Run: headless pygame with SDL's dummy video driver; simulated clock (each Clock.tick advances the game by its frame time, no real sleeping); random seed 0; keys injected as events and as key.get_pressed() state; no mouse input.
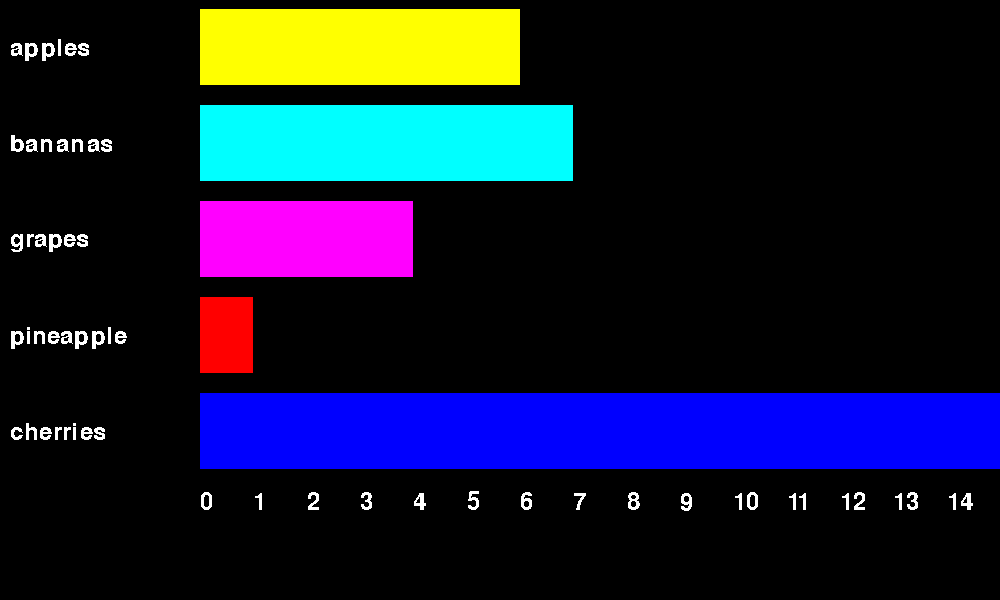
Frame 1 of 4 · flips 1–60 · no input
Frame 2 of 4 · flips 61–180 · tapped SPACE, RETURN · held RIGHT (→), D · screen unchanged from frame 1, image omitted
Frame 3 of 4 · flips 181–300 · held DOWN (↓), S · screen unchanged from frame 2, image omitted
Frame 4 of 4 · flips 301–420 · held LEFT (←), A, UP (↑), W · screen unchanged from frame 3, image omitted

The pygame program that drew these frames:


import pygame
# from fruit_model import *
# from barviewer2 import *
# from button import *
# from barviewer import *

BLACK = (0,0,0)
WHITE = (255,255,255)
GRAY = (127, 127, 127)

RED = (255, 0, 0)
GREEN = (0, 255, 0)
BLUE = (0, 0, 255)
YELLOW = (255, 255, 0)
MAGENTA = (255, 0, 255)
CYAN = (0, 255, 255)

# a class to display a horizontal bar chart in pygame
class BarChart:

        # rect: a pygame.rect encoding size and position
        def __init__(self, rect, values=[]):
                self.rect = rect
                self.background = BLACK
                self.label_color = WHITE

                # constant ratios for portions of the display
                self.label_area_width_ratio = 0.2
                self.scale_area_height_ratio = 0.2
                self.plot_area_width_ratio = 1.0 - self.label_area_width_ratio
                self.plot_area_height_ratio = 1.0 - self.scale_area_height_ratio

                self.scale_area = pygame.Rect(
                        rect.x + rect.width * self.label_area_width_ratio,
                        rect.y + rect.height * self.plot_area_height_ratio,
                        rect.width * self.plot_area_width_ratio,
                        rect.height * self.scale_area_height_ratio
                        )

                self.label_area = pygame.Rect(
                        rect.x,
                        rect.y,
                        rect.width * self.label_area_width_ratio,
                        rect.height * self.plot_area_height_ratio
                        )

                self.plot_area = pygame.Rect(
                        rect.x + self.label_area.width,
                        rect.y,
                        rect.width * self.plot_area_width_ratio,
                        rect.height * self.plot_area_height_ratio
                        )

                self.set_values(values)


        # values: a list of tuples of the form (var_name, value), return the maximum value of the barchart
        def set_values(self, values):
                self.values = values

                # figure out max value
                max_val = 0
                for v in values:
                        if v[1] > max_val:
                                max_val = v[1]
                self.max_val = max_val


        # and update the BarChart.draw() method
        def draw(self, surface):
                self.draw_bars(surface)
                self.draw_labels(surface)
                self.draw_scale(surface)


        # add three methods to to BarChart

        def get_bar_height(self):
                return self.plot_area.height / len(self.values)

        def draw_labels(self, surface):
                bar_num = 0
                for v in self.values:
                        label_text = v[0]

                        font = pygame.font.Font(None, 36)
                        label_view = font.render(label_text, False, WHITE)
                        label_pos = label_view.get_rect()
                        label_pos.centery = self.rect.y + \
                          self.get_bar_height() * bar_num + \
                          self.get_bar_height() / 2
                        label_pos.x = self.rect.x + 10
                        surface.blit(label_view, label_pos)
                        bar_num += 1

        def draw_scale(self, surface):
                scale_label_spacing = self.scale_area.width / self.max_val

                for i in range(self.max_val):
                        font = pygame.font.Font(None, 36)
                        scale_label_view = font.render(str(i), False, WHITE)
                        scale_label_pos = scale_label_view.get_rect()
                        scale_label_pos.y = self.scale_area.y + 10
                        scale_label_pos.x = self.scale_area.x + \
                          i * scale_label_spacing
                        surface.blit(scale_label_view, scale_label_pos)


        def draw_bars(self, surface):
                bar_num = 0
                colors = [YELLOW, CYAN, MAGENTA, RED, BLUE, GREEN, WHITE]
                for v in self.values:
                        bar_length = self.plot_area.width * v[1] / self.max_val
                        b = Bar(colors[bar_num % len(colors)],
                          bar_length,
                          self.plot_area.height / len(self.values))
                        y_pos = self.plot_area.y + bar_num * b.height
                        bar_num += 1
                        b.draw(surface, self.plot_area.x, y_pos)



# a class to display a single horizontal bar in a pygame barchart
class Bar:
        def __init__(self, color, length, height, padding=0.1):
                self.length = length
                self.color = color
                self.height = height
                self.padding = padding


        def draw(self, surface, x, y):
                padding_height = self.height * self.padding
                adjusted_height = self.height - 2 * padding_height
                pygame.draw.rect(surface, self.color,
                  [x, y + padding_height, self.length, adjusted_height])



# SELF-TESTING MAIN
if __name__ == "__main__":

        pygame.init()

        screen = pygame.display.set_mode((1000,600))

        pygame.display.set_caption("Bar Graph Test")
        pygame.display.update()


        data = [
                ("apples", 6),
                ("bananas", 7),
                ("grapes", 4),
                ("pineapple", 1),
                ("cherries", 15)
                ]

        bc = BarChart(screen.get_rect(), data)

        # display loop
        done = False
        while not done:
                screen.fill(BLACK)
                for event in pygame.event.get():
                        if event.type == pygame.QUIT:
                                done = True
                bc.draw(screen)
                pygame.display.update()
